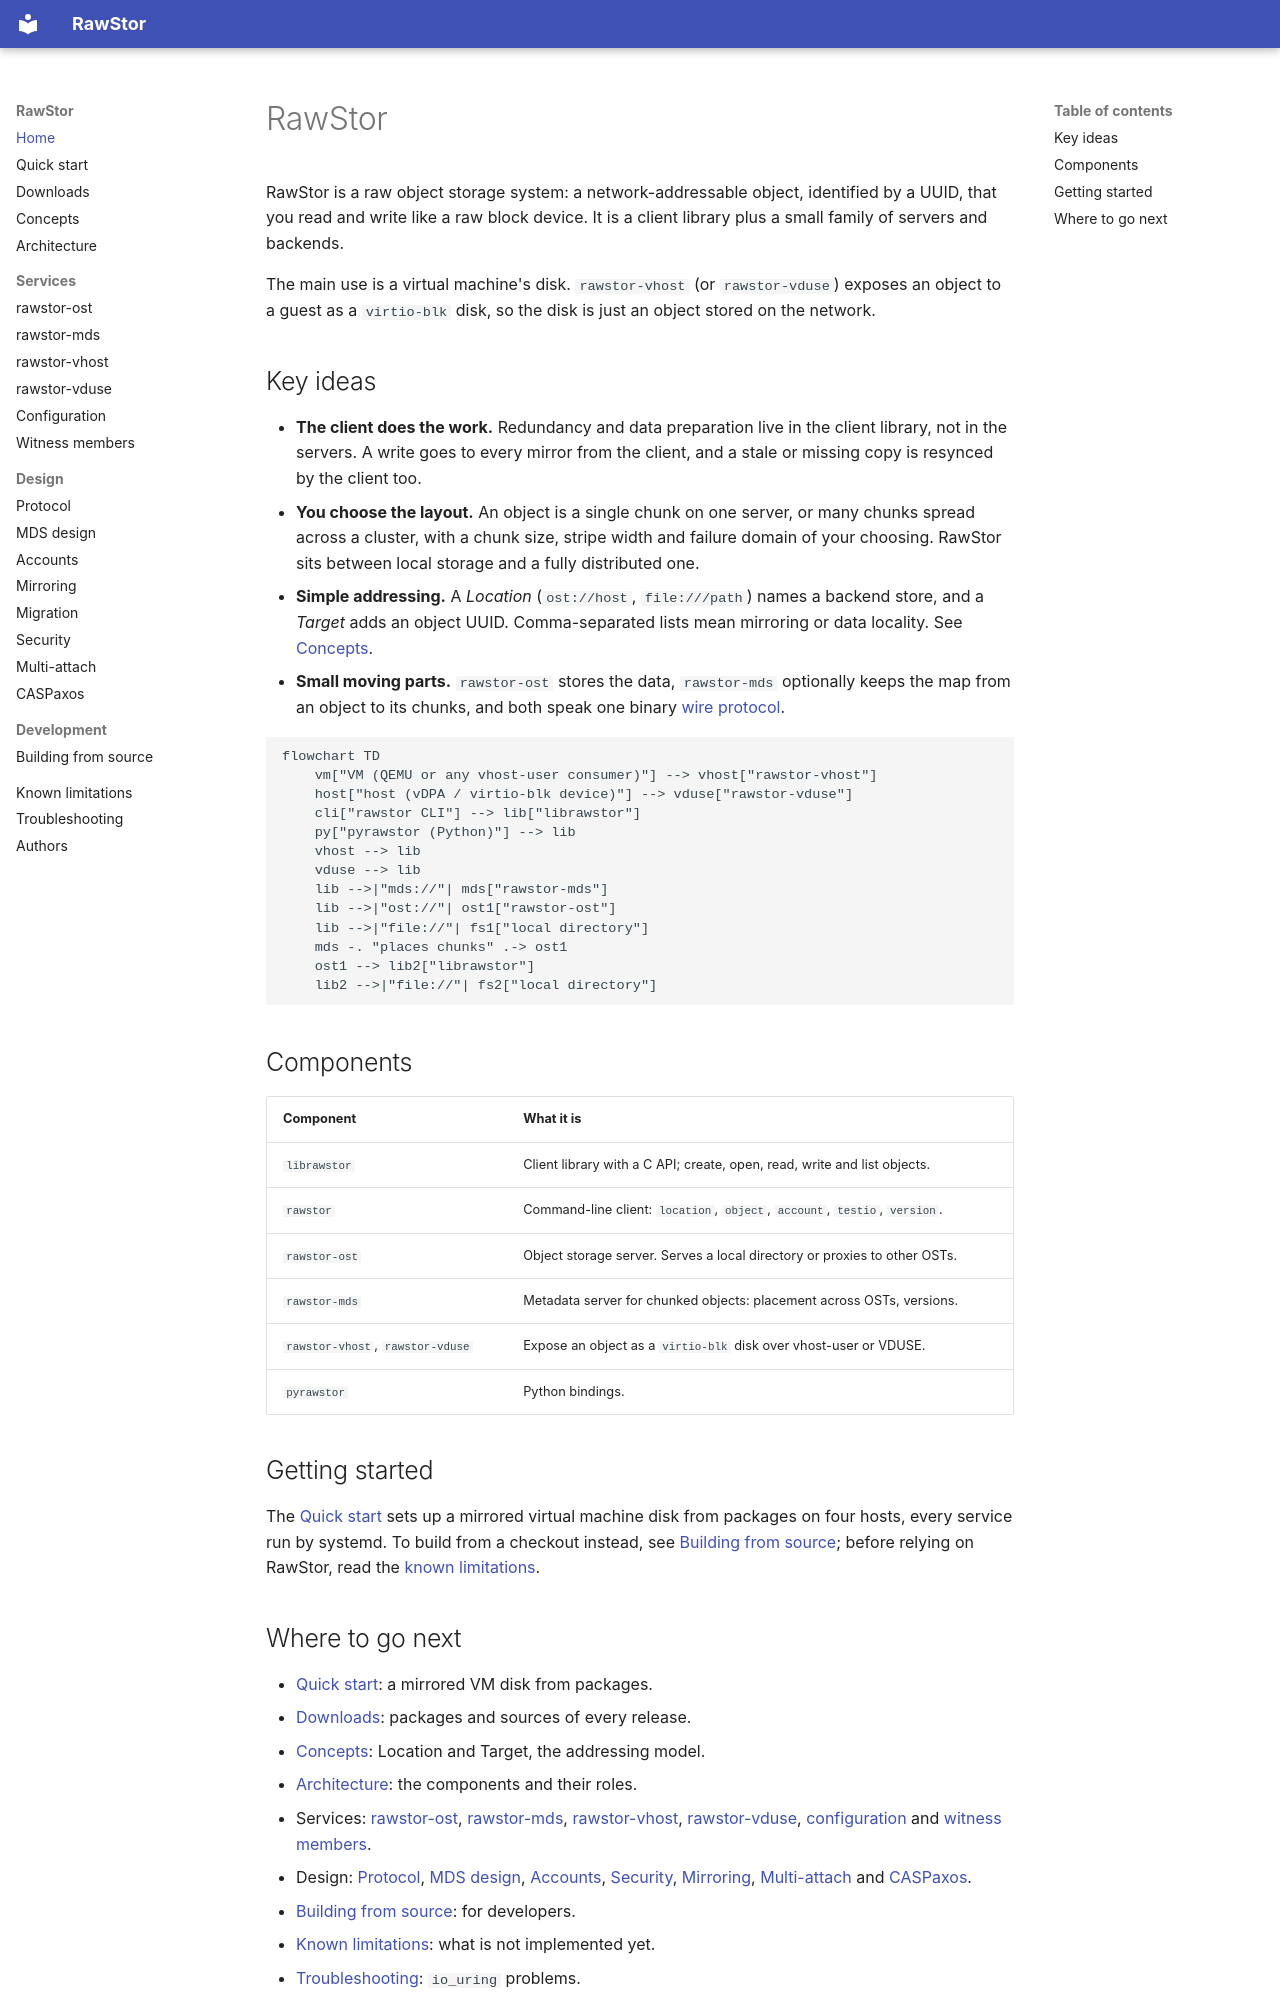

repository: rawstor/librawstor · page: index.html · generator: mkdocs

# RawStor

RawStor is a raw object storage system: a network-addressable object,
identified by a UUID, that you read and write like a raw block device. It is
a client library plus a small family of servers and backends.

The main use is a virtual machine's disk. `rawstor-vhost` (or `rawstor-vduse`)
exposes an object to a guest as a `virtio-blk` disk, so the disk is just an
object stored on the network.

## Key ideas

- **The client does the work.** Redundancy and data preparation live in the
  client library, not in the servers. A write goes to every mirror from the
  client, and a stale or missing copy is resynced by the client too.
- **You choose the layout.** An object is a single chunk on one server, or
  many chunks spread across a cluster, with a chunk size, stripe width and
  failure domain of your choosing. RawStor sits between local storage and a
  fully distributed one.
- **Simple addressing.** A *Location* (`ost://host`, `file:///path`) names a
  backend store, and a *Target* adds an object UUID. Comma-separated lists
  mean mirroring or data locality. See [Concepts](concepts.md).
- **Small moving parts.** `rawstor-ost` stores the data, `rawstor-mds`
  optionally keeps the map from an object to its chunks, and both speak one
  binary [wire protocol](protocol.md).

```mermaid
flowchart TD
    vm["VM (QEMU or any vhost-user consumer)"] --> vhost["rawstor-vhost"]
    host["host (vDPA / virtio-blk device)"] --> vduse["rawstor-vduse"]
    cli["rawstor CLI"] --> lib["librawstor"]
    py["pyrawstor (Python)"] --> lib
    vhost --> lib
    vduse --> lib
    lib -->|"mds://"| mds["rawstor-mds"]
    lib -->|"ost://"| ost1["rawstor-ost"]
    lib -->|"file://"| fs1["local directory"]
    mds -. "places chunks" .-> ost1
    ost1 --> lib2["librawstor"]
    lib2 -->|"file://"| fs2["local directory"]
```

## Components

| Component | What it is |
|---|---|
| `librawstor` | Client library with a C API; create, open, read, write and list objects. |
| `rawstor` | Command-line client: `location`, `object`, `account`, `testio`, `version`. |
| `rawstor-ost` | Object storage server. Serves a local directory or proxies to other OSTs. |
| `rawstor-mds` | Metadata server for chunked objects: placement across OSTs, versions. |
| `rawstor-vhost`, `rawstor-vduse` | Expose an object as a `virtio-blk` disk over vhost-user or VDUSE. |
| `pyrawstor` | Python bindings. |

## Getting started

The [Quick start](quickstart.md) sets up a mirrored virtual machine disk
from packages on four hosts, every service run by systemd. To build from a
checkout instead, see [Building from source](building.md); before relying on
RawStor, read the [known limitations](limitations.md).
